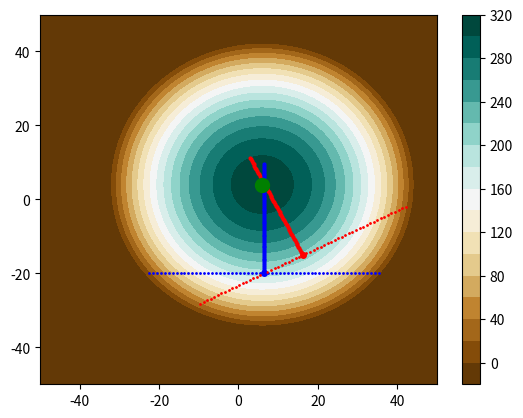

Reproduce this figure in Python.
# -*- coding: utf-8 -*-
"""
Created on Thu Mar 18 23:10:16 2021

[redacted]
"""


import numpy as np

import matplotlib.pyplot as plt

from scipy.stats import multivariate_normal



class Potential:

    def __init__(self, difficulty=1, random=False):
        
        if (difficulty<1)or(difficulty>3):
            raise NameError("Difficulty must be >=1 and <=3")
        
        self.difficulty = difficulty
        self.random = random
        
        self.xmin = -50.
        self.xmax = 50.
        self.xstep = 0.05
        self.ymin = -50.
        self.ymax = 50.
        self.ystep = 0.05
        
        
        
        if (random):
            xwidth = np.abs(50)
            ywidth = np.abs(50)
            self.mu1 = [ 0.6*(xwidth*np.random.rand()-xwidth/2.) , 0.6*(ywidth*np.random.rand()-ywidth/2.) ]
            self.mu2 = [ xwidth*np.random.rand()-xwidth/2. , ywidth*np.random.rand()-ywidth/2. ]
            self.mu3 = [ xwidth*np.random.rand()-xwidth/2. , ywidth*np.random.rand()-ywidth/2. ]
        else:
            self.mu1 = [6, 4]
            self.mu2 = [-2, -2]
            self.mu3 = [-7, 10]
        
        self.gaussian1 = multivariate_normal(self.mu1, [[1.0, 0.], [0., 1.]])
        self.gaussian2 = multivariate_normal(self.mu2, [[0.5, 0.3], [0.3, 0.5]])
        self.gaussian3 = multivariate_normal(self.mu3, [[0.8, 0.], [0., 0.8]])
        
        self.weight1 = 10000
        self.weight2 = 1
        self.weight3 = 1E-8
        
        
        self.mu = [self.mu1]
        if (difficulty>1):
            self.mu.append(self.mu2)
            if (difficulty>2):
                self.mu.append(self.mu3)
        
        self.distribution = [self.gaussian1]
        if (difficulty>1):
            self.distribution.append(self.gaussian2)
            if (difficulty>2):
                self.distribution.append(self.gaussian3)
                
        self.weight = [self.weight1]
        if (difficulty>1):
            self.weight.append(self.weight2)
            if (difficulty>2):
                self.weight.append(self.weight3)


    
    
    def value(self,pos):  # (pos = [x,y]) 
        
        sumval = 0.
        
        for i in range(self.difficulty):
            sumval += self.weight[i]*self.distribution[i].pdf(pos)
        
        return np.fmax(310.+np.log10(sumval), -10.)



    def plot(self,noFigure=None,fig=None,ax=None):

        x, y = np.mgrid[self.xmin:self.xmax:self.xstep, self.ymin:self.ymax:self.ystep]
        pos = np.dstack((x, y))
        potentialFieldForPlot = self.value(pos)
        
        if (fig==None):
            if (noFigure==None):
                noFigure=1
            fig = plt.figure(noFigure)
        if (ax==None):
            ax = fig.add_subplot(111)
        cs = ax.contourf(x, y, potentialFieldForPlot, 20, cmap='BrBG')
        
        fig.colorbar(cs)
        
        return fig, ax






# main
if __name__=='__main__':

    
    plt.close()
    
    pot = Potential(difficulty=1, random=False)
       
    fig2, ax2 = pot.plot(1)
#    points = [[-14,-14],[-8,-12],[-7,-5]]
    center = [6,4]
#    plt.plot(points[0][0], points[0][1], 'bo--', linewidth=2, markersize=4)
#    plt.plot(points[1][0], points[1][1], 'wo--', linewidth=2, markersize=4)
#    plt.plot(points[2][0], points[2][1], 'ro--', linewidth=2, markersize=4)
#    circles = [[],[],[]]
#    density = 500
#    for i in range(3):
#        dist = np.sqrt((points[i][0]-center[0])**2+(points[i][1]-center[1])**2)
#        for j in range(density):
#            circles[i].append([points[i][0]+(np.cos(j*2*np.pi/density))*dist,points[i][1]+(np.sin(j*2*np.pi/density))*dist])
#
#    for point in circles[0]:
#        plt.plot(point[0], point[1], 'bo--', linewidth=2, markersize=1)
#    for point in circles[1]:
#        plt.plot(point[0], point[1], 'wo--', linewidth=2, markersize=1)
#    for point in circles[2]:
#        plt.plot(point[0], point[1], 'ro--', linewidth=2, markersize=1)
#
#    plt.plot(center[0], center[1], 'go--', linewidth=2, markersize=10)
    
    tangentes = [[6.3999999999793173, -19.999967000001959, 1.2500000003970923e-06], [16.223467124991835, -15.059861549008129, 0.46875125000000017]]
    plt.plot(tangentes[0][0], tangentes[0][1], 'bo--', linewidth=2, markersize=4)
    plt.plot(tangentes[1][0], tangentes[1][1], 'ro--', linewidth=2, markersize=4)
    
    length = 30
    size = 1
    for i in range(length):
        plt.plot(tangentes[0][0]+(np.cos(tangentes[0][2])*i*size), tangentes[0][1]+(np.sin(tangentes[0][2])*i*size), 'bo--', linewidth=2, markersize=1)
        plt.plot(tangentes[0][0]+(np.cos(tangentes[0][2])*-i*size), tangentes[0][1]+(np.sin(tangentes[0][2])*-i*size), 'bo--', linewidth=2, markersize=1)
        
    for i in range(length):
        plt.plot(tangentes[1][0]+(np.cos(tangentes[1][2])*i*size), tangentes[1][1]+(np.sin(tangentes[1][2])*i*size), 'ro--', linewidth=2, markersize=1)
        plt.plot(tangentes[1][0]+(np.cos(tangentes[1][2])*-i*size), tangentes[1][1]+(np.sin(tangentes[1][2])*-i*size), 'ro--', linewidth=2, markersize=1)
    
    length = 60
    size = 0.5
    
    for i in range(length):
        plt.plot(tangentes[0][0]+(np.cos(tangentes[0][2]+np.pi/2)*i*size), tangentes[0][1]+(np.sin(tangentes[0][2]+np.pi/2)*i*size), 'bo--', linewidth=2, markersize=2)
        plt.plot(tangentes[1][0]+(np.cos(tangentes[1][2]-np.pi/2)*-i*size), tangentes[1][1]+(np.sin(tangentes[1][2]-np.pi/2)*-i*size), 'ro--', linewidth=2, markersize=2)
        
    plt.plot(center[0], center[1], 'go--', linewidth=2, markersize=10)
    print(pot.value( [6. , 4.] ))
    print(pot.value( [-2., 2.]) )

    
    plt.show()
